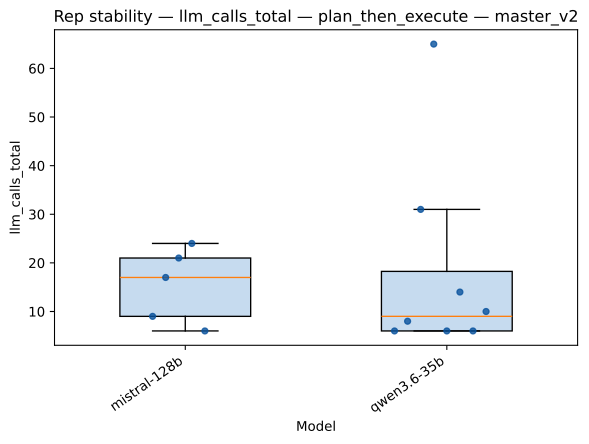

Source data for this figure (header and first rows):
strategy, model, rep_index, value
plan_then_execute, mistral-128b, 0, 9.0
plan_then_execute, mistral-128b, 1, 17.0
plan_then_execute, mistral-128b, 2, 21.0
plan_then_execute, mistral-128b, 3, 24.0
plan_then_execute, mistral-128b, 4, 6.0
plan_then_execute, qwen3.6-35b, 0, 6.0
plan_then_execute, qwen3.6-35b, 1, 8.0
plan_then_execute, qwen3.6-35b, 2, 31.0
plan_then_execute, qwen3.6-35b, 3, 65.0
plan_then_execute, qwen3.6-35b, 4, 6.0
plan_then_execute, qwen3.6-35b, 5, 14.0
plan_then_execute, qwen3.6-35b, 6, 6.0
plan_then_execute, qwen3.6-35b, 7, 10.0
